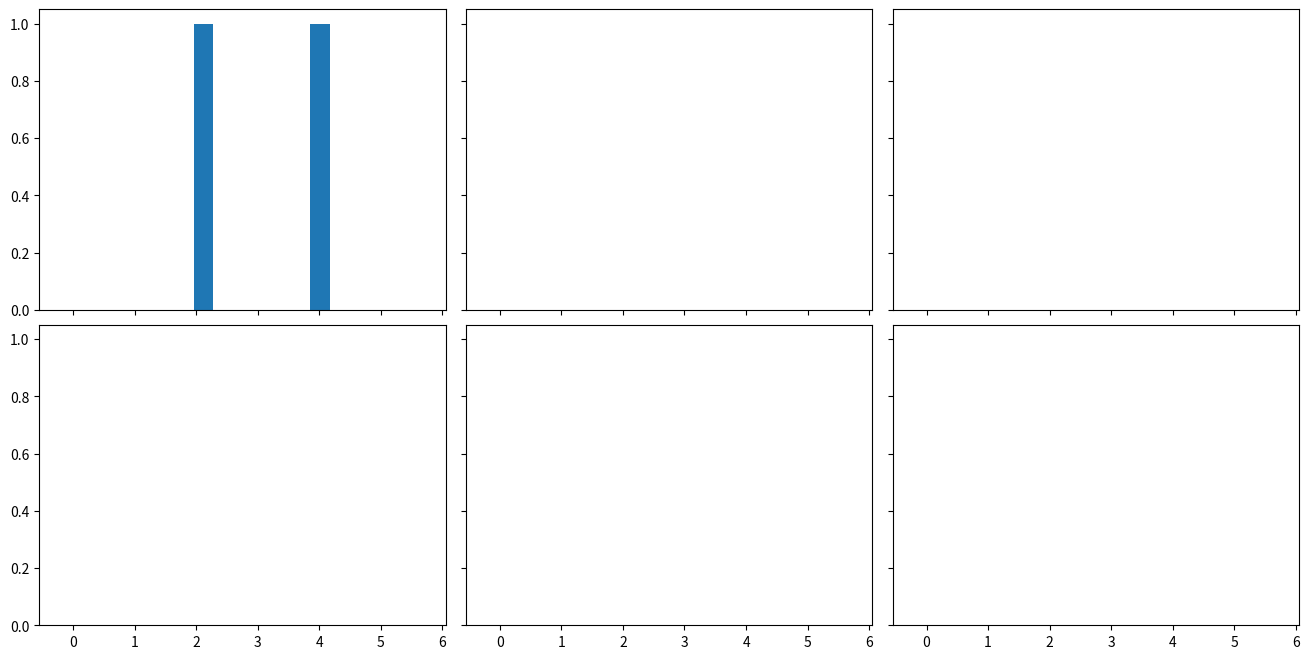

This chart was generated by the following Python code: (Note: this script raises an exception after producing the figure.)
import numpy as np
import matplotlib.pyplot as plt

def gaussian(x,b=1):
    return np.exp(-x**2/(2*b**2))/(b*np.sqrt(2*np.pi))


X=np.array([2.2, 3.9])

# Plot all available kernels
X_plot = np.linspace(-1, 7, 100)[:, None]
bins = np.linspace(-1, 5, 20)
bins[1]-bins[0]
fig, ax = plt.subplots(2, 3, sharex=True, sharey=True, figsize=(14,8))
fig.subplots_adjust(left=0.05, right=0.95, hspace=0.05, wspace=0.05)

ax[0, 0].hist(X[:], bins=bins + 0.75, fc='#AAAAFF', normed=False)
ax[0, 0].text(0, 0.9, "Histogram, bin=0.32")

bins = np.linspace(-1, 5, 9)
bins[1]-bins[0]
ax[0, 1].hist(X[:], bins=bins + 0.75, fc='#AAAAFF', normed=True)
ax[0, 1].text(0, 0.9, "Histogram, normed, bin=0.75")

bins = np.linspace(-1, 5, 5)
bins[1]-bins[0]
ax[0, 2].hist(X[:], bins=bins + 0.75, fc='#AAAAFF', normed=True)
ax[0, 2].text(0, 0.9, "Histogram, normed, bin=1.5")

ax[1, 0].fill(X_plot, (gaussian(X_plot-X[0])+gaussian(X_plot-X[1]))/2, '-k', fc='#AAAAFF')
ax[1, 0].text(0, 0.9, "Gaussian, Two peaks (not visible), b=1")
ax[1, 0].plot(X_plot, (gaussian(X_plot-X[0]))/2, '-k', linestyle="dashed")
ax[1, 0].plot(X_plot, (gaussian(X_plot-X[1]))/2, '-k', linestyle="dashed")

ax[1, 1].fill(X_plot, (gaussian(X_plot-X[0],0.6)+gaussian(X_plot-X[1],0.6))/2, '-k', fc='#AAAAFF')
ax[1, 1].text(0, 0.9, "Gaussian, Two peaks, b=0.6")
ax[1, 1].plot(X_plot, (gaussian(X_plot-X[0],0.6))/2, '-k', linestyle="dashed")
ax[1, 1].plot(X_plot, (gaussian(X_plot-X[1],0.6))/2, '-k', linestyle="dashed")

ax[1, 2].fill(X_plot, (gaussian(X_plot-X[0],0.35)+gaussian(X_plot-X[1],0.35))/2, '-k', fc='#AAAAFF')
ax[1, 2].text(0, 0.9, "Gaussian, Two peaks, b=0.35")
ax[1, 2].plot(X_plot, (gaussian(X_plot-X[0],0.35))/2, '-k', linestyle="dashed")
ax[1, 2].plot(X_plot, (gaussian(X_plot-X[1],0.35))/2, '-k', linestyle="dashed")

fig.show()

import datetime
sd=datetime.datetime(2019, 7, 27)
ed = datetime.datetime(2019, 8, 3)
ed-sd